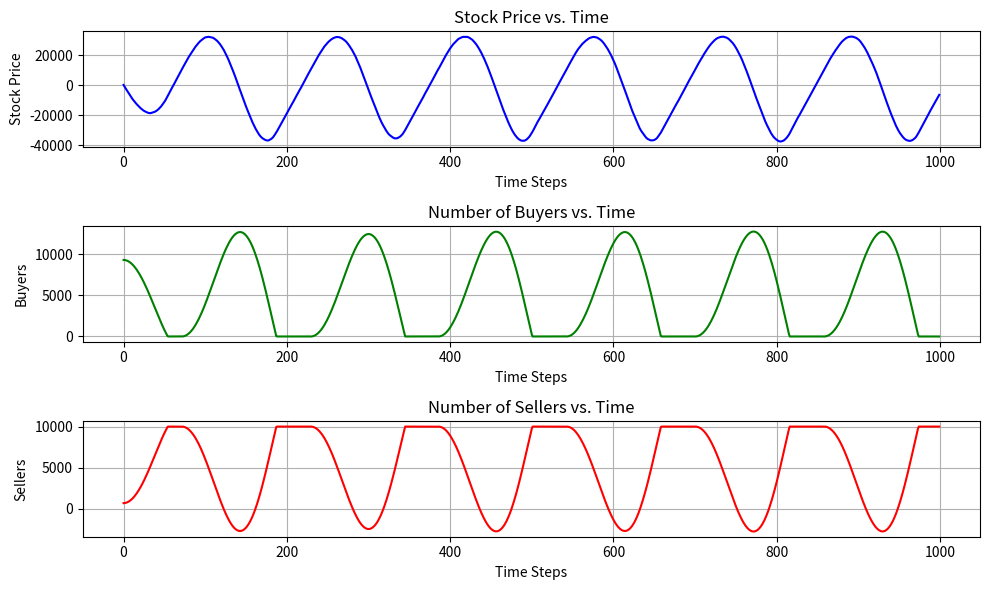

Python code for this plot:
#!/usr/bin/env python3
# -*- coding: utf-8 -*-
"""
Created on Mon Oct 23 11:24:19 2023

@author: mcarroll
"""

import numpy as np
import matplotlib.pyplot as plt

# Model parameters
alpha = -0.1
beta = 0.01
gamma = 0.01
delta = 0.1

# Simulation settings
num_steps = 1000
time = np.arange(num_steps)
P = np.zeros(num_steps)
Buyers = np.zeros(num_steps)
Sellers = np.zeros(num_steps)

# Initial conditions
P[0] = 100.0  # Initial stock price
Total = 10000 # Initial total number of buyers and sellers
Buyers[0] = np.random.randint(0, Total)  # Initial number of buyers
Sellers[0] = Total - Buyers[0]  # Initial number of sellers

# Simulate the model
for t in range(1, num_steps):
    net_buyers = Buyers[t-1] - Sellers[t-1]

    # Add noise to net buyers
    net_buyers += np.random.normal(0, 200)  # Adjust the noise level as needed

    # Update stock price
    P[t] = P[t-1] + alpha * net_buyers + np.random.normal(0, 50) 

    # Update number of buyers and sellers
    Buyers[t] = max(0, Buyers[t-1] + beta * P[t-1] - gamma * Sellers[t-1])
    Sellers[t] = Total - Buyers[t]

# Plot stock price, number of buyers, and number of sellers
plt.figure(figsize=(10, 6))
plt.subplot(3, 1, 1)
plt.plot(time, P, label='Stock Price', color='b')
plt.title('Stock Price vs. Time')
plt.xlabel('Time Steps')
plt.ylabel('Stock Price')
plt.grid()

plt.subplot(3, 1, 2)
plt.plot(time, Buyers, label='Number of Buyers', color='g')
plt.title('Number of Buyers vs. Time')
plt.xlabel('Time Steps')
plt.ylabel('Buyers')
plt.grid()

plt.subplot(3, 1, 3)
plt.plot(time, Sellers, label='Number of Sellers', color='r')
plt.title('Number of Sellers vs. Time')
plt.xlabel('Time Steps')
plt.ylabel('Sellers')
plt.grid()

plt.tight_layout()
plt.show()
